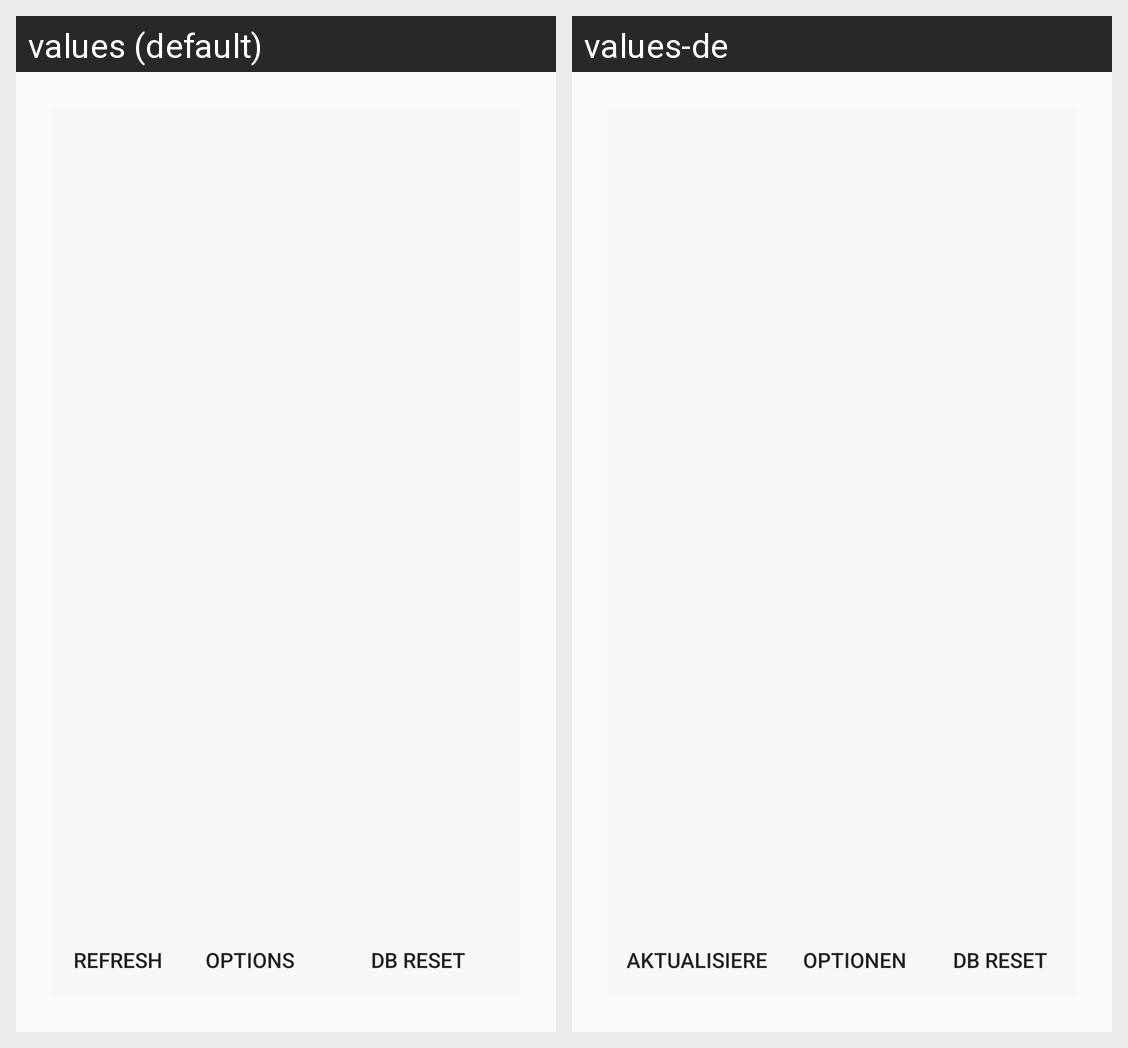

Strings drawn on this Android screen and how each of the app's shown locales translates them:
Android screen res/layout/content_configuration.xml rendered under 2 locales, left to right: values (default), values-de. Device: Nexus 5 (rendered at 1080×1920; each locale shown at half size, 540×960, under a caption strip naming it); theme AppTheme.
Strings drawn on this screen, with the default value and each locale's value (text and hints the layout hard-codes, and strings that could not be matched under every locale, appear in the picture but are not listed):

refresh
  values: Refresh
  values-de: Aktualisiere

options
  values: Options
  values-de: Optionen

db_reset
  values: DB RESET
  values-de: DB RESET
